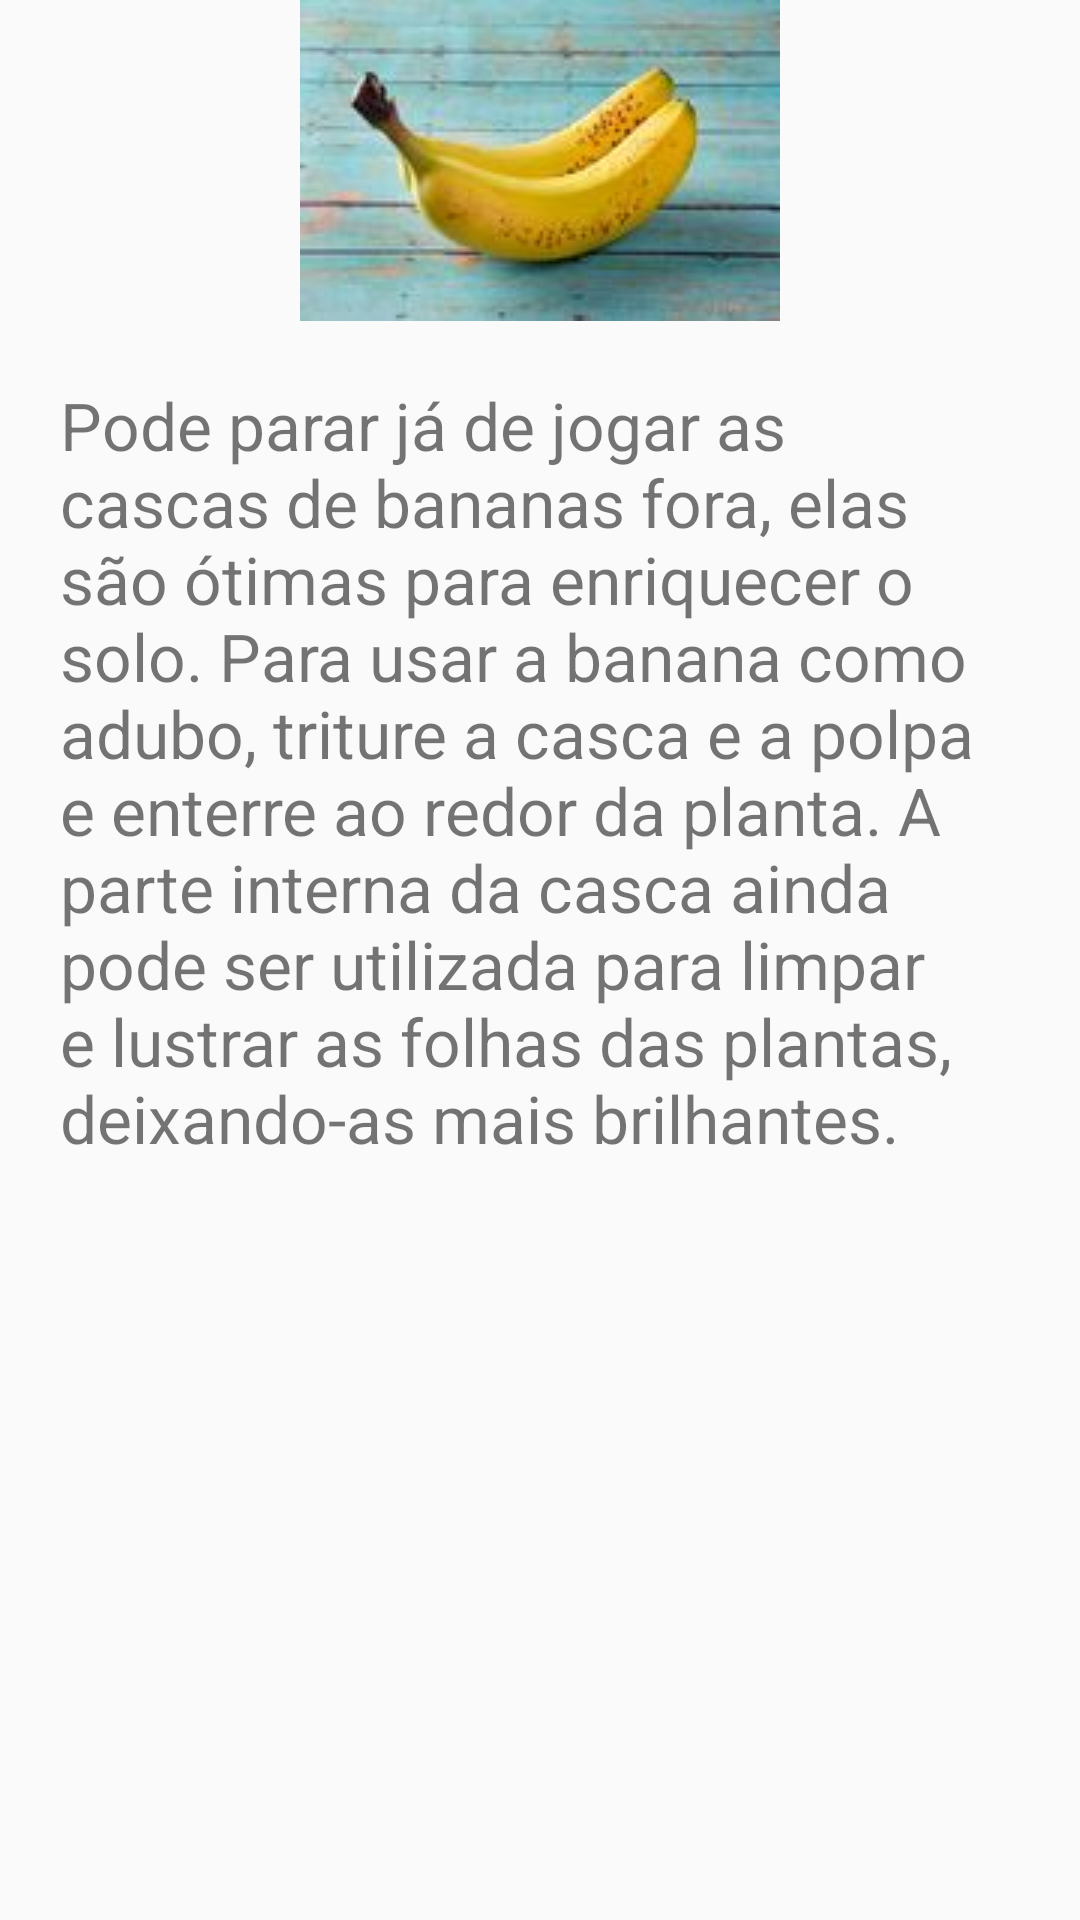

Android layout source for this screen:
<!-- AndroidManifest.xml: application theme AppTheme -->
<!-- res/layout/fragment_banana.xml -->
<?xml version="1.0" encoding="utf-8"?>
<LinearLayout
    xmlns:android="http://schemas.android.com/apk/res/android"
    android:orientation="vertical"
    android:layout_width="match_parent"
    android:layout_height="match_parent">

    <ImageView
        android:layout_width="wrap_content"
        android:layout_height="wrap_content"
        android:layout_gravity="center"
        android:contentDescription="Imagem de bananas"
        android:src="@drawable/casca"/>

    <TextView
        android:layout_width="match_parent"
        android:layout_height="match_parent"
        android:textSize="22sp"
        android:text="@string/banana"
        android:padding="20dp"
        android:textAlignment="viewStart"
        android:fontFamily="sans-serif"/>

</LinearLayout>
<!-- resources referenced by this layout -->
<resources>
  <!-- drawable casca: jpg bitmap (drawable, 4444 bytes) -->
  <string name="banana">
          Pode parar já de jogar as cascas de bananas fora, elas são ótimas para enriquecer o solo.
          "Para usar a banana como adubo, triture a casca e a polpa e enterre ao redor da planta".
          A parte interna da casca ainda pode ser utilizada para limpar e lustrar as folhas das plantas,
          deixando-as mais brilhantes.
      </string>
  <style name="AppTheme" parent="Theme.AppCompat.Light.NoActionBar">
          
          <item name="colorPrimary">@color/colorPrimary</item>
          <item name="colorPrimaryDark">@color/colorPrimaryDark</item>
          <item name="colorAccent">@color/colorAccent</item>
      </style>
  <color name="colorPrimary">#45dd54</color>
  <color name="colorPrimaryDark">#00aa21</color>
  <color name="colorAccent">#81ff85</color>
</resources>
